pico-8 play session: hold ← + tap ❎

[t = 1 s] hold ← ~1s, tap ❎ ~2×
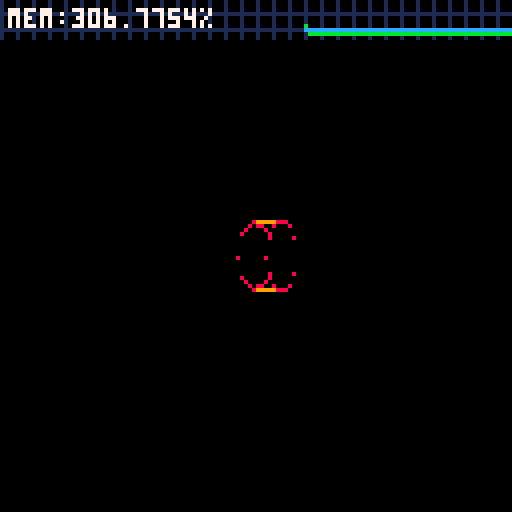
[t = 2 s] hold ← ~2s, tap ❎ ~4×
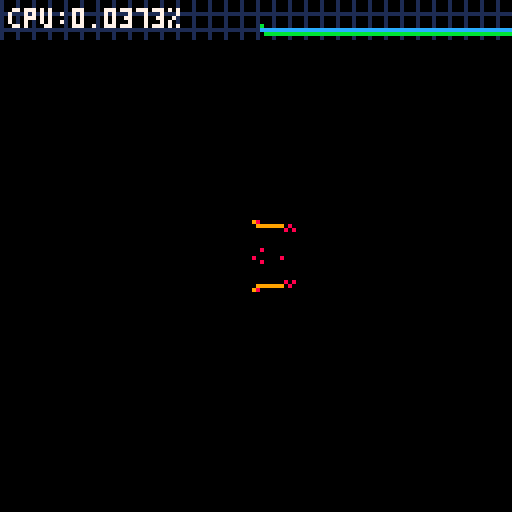
[t = 6 s] hold ← ~6s, tap ❎ ~10×
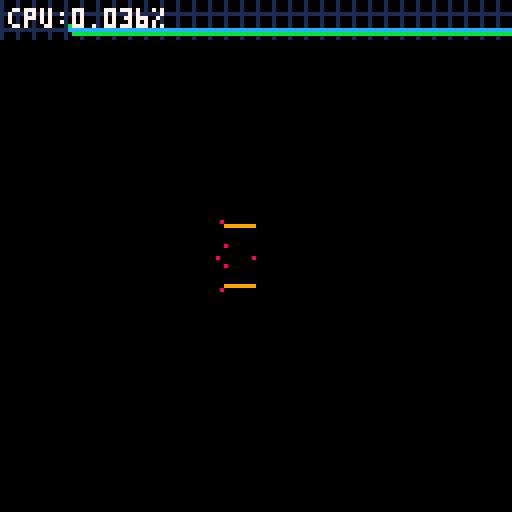
[t = 8 s] hold ← ~8s, tap ❎ ~14×
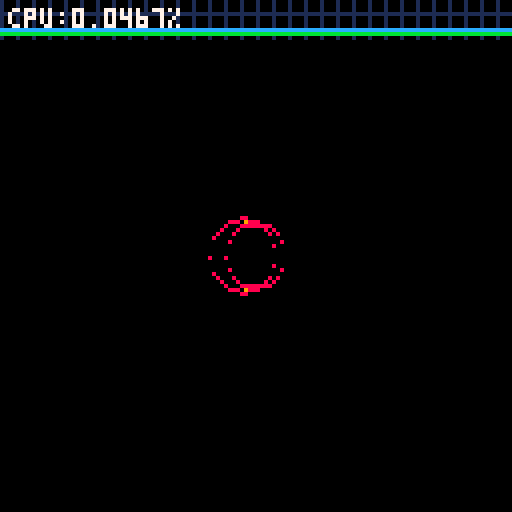

pico-8 cartridge
version 16
__lua__
-- 3d bench
-- by freds72

-- ywing: {} = 0.2724

-- game globals
local time_t,time_dt=0,0

-- register json context here
local _tok={
 ['true']=true,
 ['false']=false}
function nop() return true end
local _g={
	nop=nop}

-- json parser
-- from: https://gist.github.com/tylerneylon/59f4bcf316be525b30ab
local table_delims={['{']="}",['[']="]"}
local function match(s,tokens)
	for i=1,#tokens do
		if(s==sub(tokens,i,i)) return true
	end
	return false
end
local function skip_delim(str, pos, delim, err_if_missing)
 if sub(str,pos,pos)!=delim then
  if(err_if_missing) assert'delimiter missing'
  return pos,false
 end
 return pos+1,true
end
local function parse_str_val(str, pos, val)
	val=val or ''
	if pos>#str then
		assert'end of input found while parsing string.'
	end
	local c=sub(str,pos,pos)
	if(c=='"') return _g[val] or val,pos+1
	return parse_str_val(str,pos+1,val..c)
end
local function parse_num_val(str,pos,val)
	val=val or ''
	if pos>#str then
		assert'end of input found while parsing string.'
	end
	local c=sub(str,pos,pos)
	-- support base 10, 16 and 2 numbers
	if(not match(c,"-xb0123456789abcdef.")) return tonum(val),pos
	return parse_num_val(str,pos+1,val..c)
end
-- public values and functions.

function json_parse(str, pos, end_delim)
	pos=pos or 1
	if(pos>#str) assert'reached unexpected end of input.'
	local first=sub(str,pos,pos)
	if match(first,"{[") then
		local obj,key,delim_found={},true,true
		pos+=1
		while true do
			key,pos=json_parse(str, pos, table_delims[first])
			if(key==nil) return obj,pos
			if not delim_found then assert'comma missing between table items.' end
			if first=="{" then
				pos=skip_delim(str,pos,':',true)  -- true -> error if missing.
				obj[key],pos=json_parse(str,pos)
			else
				add(obj,key)
			end
			pos,delim_found=skip_delim(str, pos, ',')
	end
	elseif first=='"' then
		-- parse a string (or a reference to a global object)
		return parse_str_val(str,pos+1)
	elseif match(first,"-0123456789") then
		-- parse a number.
		return parse_num_val(str, pos)
	elseif first==end_delim then  -- end of an object or array.
		return nil,pos+1
	else  -- parse true, false
		for lit_str,lit_val in pairs(_tok) do
			local lit_end=pos+#lit_str-1
			if sub(str,pos,lit_end)==lit_str then return lit_val,lit_end+1 end
		end
		assert'invalid json token'
	end
end

local actors,cam,light={}

-- zbuffer (kind of)
local drawables
function zbuf_clear()
	drawables={}
end
function zbuf_draw()
	local objs={}
	for _,d in pairs(drawables) do
		local p=d.pos
		local x,y,z,w=cam:project(p.x,p.y,p.z)
		if z>0 then
			add(objs,{obj=d,key=z,x=x,y=y,z=z,w=w})
		end
	end
	-- z-sorting
	sort(objs)
	-- actual draw
	for i=1,#objs do
		local d=objs[i]
		d.obj:draw(d.x,d.y,d.z,d.w)
	end
end

function zbuf_filter(array)
	for _,a in pairs(array) do
		if not a:update() then
			del(array,a)
		else
			add(drawables,a)
		end
	end
end

function clone(src,dst)
	-- safety checks
	if(src==dst) assert()
	if(type(src)!="table") assert()
	dst=dst or {}
	for k,v in pairs(src) do
		if(not dst[k]) dst[k]=v
	end
	-- randomize selected values
	if src.rnd then
		for k,v in pairs(src.rnd) do
			-- don't overwrite values
			if not dst[k] then
				dst[k]=v[3] and rndarray(v) or rndlerp(v[1],v[2])
			end
		end
	end
	return dst
end

function lerp(a,b,t)
	return a*(1-t)+b*t
end
function rndlerp(a,b)
	return lerp(b,a,1-rnd())
end
function smoothstep(t)
	t=mid(t,0,1)
	return t*t*(3-2*t)
end
function rndrng(ab)
	return flr(rndlerp(ab.x,ab.y))
end
function rndarray(a)
	return a[flr(rnd(#a))+1]
end

-- [redacted]
function sort(data)
 for num_sorted=1,#data-1 do 
  local new_val=data[num_sorted+1]
  local new_val_key=new_val.key
  local i=num_sorted+1

  while i>1 and new_val_key>data[i-1].key do
   data[i]=data[i-1]   
   i-=1
  end
  data[i]=new_val
 end
end

function sqr_dist(a,b)
	local dx,dy,dz=b.x-a.x,b.y-a.y,b.z-a.z
	if abs(dx)>128 or abs(dy)>128 or abs(dz)>128 then
		return 32000
	end

	return dx*dx+dy*dy+dz*dz
end

-- world axis
local v_fwd,v_right,v_up={x=0,y=0,z=1},{x=1,y=0,z=0},{x=0,y=1,z=0}

function v_clone(v)
	return {x=v.x,y=v.y,z=v.z}
end
function v_dot(a,b)
	return a.x*b.x+a.y*b.y+a.z*b.z
end
function v_normz(v)
	local d=v_dot(v,v)
	if d>0.001 then
		d=sqrt(d)
		v.x/=d
		v.y/=d
		v.z/=d
	end
	return d
end

-- matrix functions
function m_x_v(m,v)
	local x,y,z=v.x,v.y,v.z
	v.x,v.y,v.z=m.m1*x+m.m5*y+m.m9*z+m.m13,m.m2*x+m.m6*y+m.m10*z+m.m14,m.m3*x+m.m7*y+m.m11*z+m.m15
end
-- 3x3 matrix mul (orientation only)
function o_x_v(m,v)
	local x,y,z=v.x,v.y,v.z
	v.x,v.y,v.z=m.m1*x+m.m5*y+m.m9*z,m.m2*x+m.m6*y+m.m10*z,m.m3*x+m.m7*y+m.m11*z
end
function m_x_xyz(m,x,y,z)
	return {
		x=m.m1*x+m.m5*y+m.m9*z+m.m13,
		y=m.m2*x+m.m6*y+m.m10*z+m.m14,
		z=m.m3*x+m.m7*y+m.m11*z+m.m15}
end
function make_m(x,y,z)
	local m={}
	for i=1,16 do
		m["m"+i]=0
	end
	m.m1,m.m6,m.m11,m.m16=1,1,1,1
	m.m13,m.m14,m.m15=x or 0,y or 0,z or 0
	return m
end

-- quaternion
function make_q(v,angle)
	angle/=2
	-- fix pico sin
	local s=-sin(angle)
	return {x=v.x*s,
	        y=v.y*s,
	        z=v.z*s,
	        w=cos(angle)}
end
function q_clone(q)
	return {x=q.x,y=q.y,z=q.z,w=q.w}
end
function m_from_q(q)
	local x,y,z,w=q.x,q.y,q.z,q.w
	local x2,y2,z2=x+x,y+y,z+z
	local xx,xy,xz=x*x2,x*y2,x*z2
	local yy,yz,zz=y*y2,y*z2,z*z2
	local wx,wy,wz=w*x2,w*y2,w*z2

	return {
		m1=1-(yy+zz),m2=xy+wz,m3=xz-wy,m4=0,
		m5=xy-wz,m6=1-(xx+zz),m7=yz+wx,m8=0,
		m9=xz+wy,m10=yz-wx,m11=1-(xx+yy),m12=0,
		m13=0,m14=0,m15=0,m16=1
	}
end

-- only invert 3x3 part
function m_inv(m)
	m.m2,m.m5=m.m5,m.m2
	m.m3,m.m9=m.m9,m.m3
	m.m7,m.m10=m.m10,m.m7
end
-- inline matrix invert
-- inc. position
function m_inv_x_v(m,v)
	local x,y,z=v.x-m.m13,v.y-m.m14,v.z-m.m15
	v.x,v.y,v.z=m.m1*x+m.m2*y+m.m3*z,m.m5*x+m.m6*y+m.m7*z,m.m9*x+m.m10*y+m.m11*z
end
function m_set_pos(m,v)
	m.m13,m.m14,m.m15=v.x,v.y,v.z
end
-- returns foward vector from matrix
function m_fwd(m)
	return {x=m.m9,y=m.m10,z=m.m11}
end
-- returns up vector from matrix
function m_up(m)
	return {x=m.m5,y=m.m6,z=m.m7}
end

-- models
local all_models=json_parse'{"junk1":{"c":3,"r":1.2},"junk2":{"c":3,"r":1.2},"generator":{"c":6,"r":2}}'
local dither_pat=json_parse'[0b1111111111111111,0b0111111111111111,0b0111111111011111,0b0101111111011111,0b0101111101011111,0b0101101101011111,0b0101101101011110,0b0101101001011110,0b0101101001011010,0b0001101001011010,0b0001101001001010,0b0000101001001010,0b0000101000001010,0b0000001000001010,0b0000001000001000,0b0000000000000000]'

function draw_actor(self,x,y,z,w)
	-- distance culling
	if w>1 then
		draw_model(self.model,self.m,x,y,z,w)
	else
		circfill(x,y,1,self.model.c)
	end
end

-- unpack models
local mem=0x1000
function unpack_int()
	local i=peek(mem)
	mem+=1
	return i
end
function unpack_float(scale)
	local f=(unpack_int()-128)/32	
	return f*(scale or 1)
end
-- valid chars for model names
local itoa='_0123456789abcdefghijklmnopqrstuvwxyz'
function unpack_string()
	local s=""
	for i=1,unpack_int() do
		local c=unpack_int()
		s=s..sub(itoa,c,c)
	end
	return s
end
function unpack_models()
	-- for all models
	for m=1,unpack_int() do
		local model,name,scale={},unpack_string(),unpack_int()
		flip()
		-- vertices
		model.v={}
		for i=1,unpack_int() do
			add(model.v,{x=unpack_float(scale),y=unpack_float(scale),z=unpack_float(scale)})
		end
		
		-- faces
		model.f={}
		for i=1,unpack_int() do
			local f={p0=unpack_int(),ni=i,vi={}}
			for i=1,unpack_int() do
				add(f.vi,unpack_int())
			end
			-- center point
			f.center={x=unpack_float(scale),y=unpack_float(scale),z=unpack_float(scale)}
			add(model.f,f)
		end

		-- normals
		model.n={}
		for i=1,unpack_int() do
			add(model.n,{x=unpack_float(),y=unpack_float(),z=unpack_float()})
		end
		
		-- n.p cache	
		model.cp={}
		for i=1,#model.f do
			local f,n=model.f[i],model.n[i]
			add(model.cp,v_dot(n,model.v[f.p0]))
		end

		-- merge with existing model
		all_models[name]=clone(model,all_models[name])
	end
end

function p01_trapeze_h(l,r,lt,rt,y0,y1)
 lt,rt=(lt-l)/(y1-y0),(rt-r)/(y1-y0)
 if(y0<0)l,r,y0=l-y0*lt,r-y0*rt,0 
	y1=min(y1,128)
	for y0=y0,y1 do
  rectfill(l,y0,r,y0)
  l+=lt
  r+=rt
 end
end
function p01_trapeze_w(t,b,tt,bt,x0,x1)
 tt,bt=(tt-t)/(x1-x0),(bt-b)/(x1-x0)
 if(x0<0)t,b,x0=t-x0*tt,b-x0*bt,0 
 x1=min(x1,128)
 for x0=x0,x1 do
  rectfill(x0,t,x0,b)
  t+=tt
  b+=bt
 end
end
function trifill(x0,y0,x1,y1,x2,y2,col)
 color(col)
 if(y1<y0)x0,x1,y0,y1=x1,x0,y1,y0
 if(y2<y0)x0,x2,y0,y2=x2,x0,y2,y0
 if(y2<y1)x1,x2,y1,y2=x2,x1,y2,y1
 if max(x2,max(x1,x0))-min(x2,min(x1,x0)) > y2-y0 then
  col=x0+(x2-x0)/(y2-y0)*(y1-y0)
  p01_trapeze_h(x0,x0,x1,col,y0,y1)
  p01_trapeze_h(x1,col,x2,x2,y1,y2)
 else
  if(x1<x0)x0,x1,y0,y1=x1,x0,y1,y0
  if(x2<x0)x0,x2,y0,y2=x2,x0,y2,y0
  if(x2<x1)x1,x2,y1,y2=x2,x1,y2,y1
  col=y0+(y2-y0)/(x2-x0)*(x1-x0)
  p01_trapeze_w(y0,y0,y1,col,x0,x1)
  p01_trapeze_w(y1,col,y2,y2,x1,x2)
 end
end

local color_lo={1,1,13,6,7}
local color_hi={0x11,0xd0,0x60,0x70,0x70}
local dither_pat={0b1111111111111111,0b0111111111111111,0b0111111111011111,0b0101111111011111,0b0101111101011111,0b0101101101011111,0b0101101101011110,0b0101101001011110,0b0101101001011010,0b0001101001011010,0b0001101001001010,0b0000101001001010,0b0000101000001010,0b0000001000001010,0b0000001000001000,0b0000000000000000}

function draw_model(model,m,x,y,z,w)

	-- cam pos in object space
	local cam_pos=v_clone(cam.pos)
	m_inv_x_v(m,cam_pos)
	
	-- faces
	local faces,p={},{}
	for i=1,#model.f do
		local f,n=model.f[i],model.n[i]
		-- viz calculation
		local d=n.x*cam_pos.x+n.y*cam_pos.y+n.z*cam_pos.z
		if d>=model.cp[i] then
			-- project vertices
			for _,vi in pairs(f.vi) do
				if not p[vi] then
					local v=model.v[vi]
					local x,y,z,w=v.x,v.y,v.z
					x,y,z,w=cam:project(m.m1*x+m.m5*y+m.m9*z+m.m13,m.m2*x+m.m6*y+m.m10*z+m.m14,m.m3*x+m.m7*y+m.m11*z+m.m15)
					p[vi]={x=x,y=y,z=z,w=w}
				end
			end
			-- distance to camera (in object space)
			local d=sqr_dist(f.center,cam_pos)

			-- register faces
			add(faces,{key=d,face=f})
		end
	end
	-- sort faces
	sort(faces)

	-- draw faces using projected points
	for _,f in pairs(faces) do
		f=f.face
		local c=max((#color_lo-1)*v_dot(model.n[f.ni],light.u))
		-- get floating part
		local cf=(#dither_pat-1)*(1-(c-flr(c)))
		fillp(dither_pat[flr(cf)+1])
		c=bor(color_hi[flr(c)+1],color_lo[flr(c)+1])
		local p0=p[f.vi[1]]
	 	for i=2,#f.vi-1 do
		 	local p1,p2=p[f.vi[i]],p[f.vi[i+1]]
		 	trifill(p0.x,p0.y,p1.x,p1.y,p2.x,p2.y,c)
		end
	end
	fillp()
end

local all_actors=json_parse'{"generator":{"model":"generator","update":"nop"},"ground_junk":{"rnd":{"model":["junk1","junk1","junk2"]},"update":"nop"}}'

function make_npc(p,v,src)
	-- instance
	local a=clone(all_actors[src],{
		pos=v_clone(p),
		q=make_q(v,0),
		draw=draw_actor
	})
	a.model=all_models[a.model]

	-- init orientation
	local m=m_from_q(a.q)
	m_set_pos(m,p)
	a.m=m
	return add(actors,a)
end

function make_light_actor(r)
	local a={
		pos={x=r,y=0,z=0},
		u={x=-1,y=0,z=0},
		update=function(self)
			local t=time_t/128
			self.pos={
				x=r*cos(t),
				y=0,
				z=-r*sin(t)
			}
			self.u={
				x=cos(t),
				y=0,
				z=-sin(t)
			}
			return true
		end,
		draw=function(self,x,y,z,w)
			circfill(x,y,max(1,0.2*w),7)
		end
	}
	return add(actors,a)
end

local wheel_v={
	{x=-1,y=0,z=-1},
	{x=1,y=0,z=-1},
	{x=0,y=0,z=-1},
	{x=-1,y=0,z=0},
	{x=1,y=0,z=0},
	}
local wheel_r={}
for i=0,127 do
	local t=2*i/127-1
	wheel_r[i]=sqrt(1-t*t)
end

function make_wheel(p,q)
	local a={
		pos=v_clone(p),
		q=q and q_clone(q) or make_q(v_up,0),
		update=function(self)
			self.m=m_from_q(self.q)
			m_set_pos(self.m,self.pos)
			return true
		end,
		draw=function(self,x0,y0,z0,w0)
			local p,m={},self.m

			-- cam pos in object space
			local cam_pos=v_clone(cam.pos)
			m_inv_x_v(m,cam_pos)

			local n={x=0,y=0,z=-1}
			local cn=n.x*cam_pos.x+n.y*cam_pos.y+n.z*cam_pos.z

			for vi=1,#wheel_v do
				local v=wheel_v[vi]
				local x,y,z,w=v.x,v.y,v.z
				x,y,z,w=cam:project(m.m1*x+m.m5*y+m.m9*z+m.m13,m.m2*x+m.m6*y+m.m10*z+m.m14,m.m3*x+m.m7*y+m.m11*z+m.m15)
				add(p,{x=x,y=y,z=z,w=w})
			end

			-- draw middle slice
			local a0,b0=p[3],{x=x0,y=y0,z=z0,w=w0}
			if a0.x>b0.x then
				a0,b0=b0,a0
			end
			local t,invdx=0,1/(b0.x-a0.x)
			for x=a0.x,b0.x do
				local w=lerp(a0.w,b0.w,t)
				-- rectfill(x,a.y-w,x,a.y+w-1,1)
				pset(x,a0.y-w,9)
				pset(x,a0.y+w,9)
				t+=invdx
			end						

			-- draw ext side
			local a,b=p[1],p[2]
			if a.x>b.x then
				a,b=b,a
			end
			if(cn<=0) pal(7,1)
			local t,invdx=0,1/(b.x-a.x)
			for x=a.x,b.x do
				local w=lerp(a.w,b.w,t)
				local u=t*b.w/w
				local r=w*wheel_r[mid(flr(128*u),0,127)]
				-- rectfill(x,a.y-r,x,a.y+r-1,1)
				pset(x,a.y-r,8)
				pset(x,a.y+r,8)
				--sspr(16*u,0,1,16,x,a.y-w,1,2*w)
				t+=invdx
			end

			-- draw int side
			a,b=p[4],p[5]
			if a.x>b.x then
				a,b=b,a
			end
			pal(7,1)
			local t,invdx=0,1/(b.x-a.x)
			for x=a.x,b.x do
				local w=lerp(a.w,b.w,t)
				local u=t*b.w/w
				-- sspr(16*u,0,1,16,x,a.y-w,1,2*w)
				local r=w*wheel_r[mid(flr(128*u),0,127)]
				--rectfill(x,a.y-r,x,a.y+r-1,1)
				pset(x,a.y-r,8)
				pset(x,a.y+r,8)
				t+=invdx
			end
			pal()
		end
	}
	return add(actors,a)
end

function make_cam(f,x0,y0)
	x0,y0=x0 or 64,y0 or 64
	local c={
		pos={x=0,y=0,z=3},
		q=make_q(v_up,0),
		focal=f,
		update=function(self)
			self.m=m_from_q(self.q)
			m_inv(self.m)
		end,
		track=function(self,pos,q)
			self.pos=v_clone(pos)
			self.q=q
		end,
		project=function(self,x,y,z)
			-- world to view
			x-=self.pos.x
			y-=self.pos.y
			z-=self.pos.z
			local v=m_x_xyz(self.m,x,y,z)
			-- distance to camera plane
			if(v.z<0.001) return nil,nil,-1,nil
			-- view to screen
 			local w=self.focal/v.z
 			return x0+v.x*w,y0-v.y*w,v.z,w
		end
	}
	return c
end

local cam_angle,cam_dist=0.15,8

function _update60()
	time_t+=1
	time_dt+=1
	
	zbuf_clear()
	
	zbuf_filter(actors)
	
	-- must be done after update loop
	if(btn(0)) cam_angle+=0.01
	if(btn(1)) cam_angle-=0.01
	if(btn(2)) cam_dist+=0.1
	if(btn(3)) cam_dist-=0.1
	cam_dist=mid(cam_dist,1,32)
	
	local q=make_q(v_up,cam_angle)
	local m=m_from_q(q)
	cam:track(m_x_xyz(m,0,0,-cam_dist),q)
	cam:update()
end

function _draw()
	cls(0)

	zbuf_draw()

	time_dt=0
	
	if(draw_stats) draw_stats()
end


function _init()
	-- read models from map data
	unpack_models()
	
	cam=make_cam(64)
	
	--light=make_light_actor(5)

	make_wheel({x=0,y=0,z=0})
end

-->8
-- stats
local cpu_stats={}

function draw_stats()
	-- 
	fillp(0b1000100010001111)
	rectfill(0,0,127,9,0x10)
	fillp()
	local cpu,mem=stat(1),stat(0)
	cpu_stats[time_t%128+1]={flr(100*cpu),flr(100*(mem/2048))}
	for i=1,128 do
		local s=cpu_stats[(time_t+i)%128+1]
		if s then
			-- cpu
			local c,sy=11,s[1]
			if(sy>100) c=8 sy=100
			pset(i-1,9-9*sy/100,c)
		 -- mem
			c,sy=12,s[2]
			if(sy>90) c=8 sy=100
			pset(i-1,9-9*sy/100,c)
		end
	end
	if time_t%120>60 then
		print("cpu:"..cpu.."%",2,2,7)
	else
		print("mem:"..mem.."%",2,2,7)
	end
end
__gfx__
00001111111100000000000000000000000000000000000000000000000000000000000000000000000000000000000000000000000000000000000000000000
00111111111111000000000000000000000000000000000000000000000000000000000000000000000000000000000000000000000000000000000000000000
01111111111111100000000000000000000000000000000000000000000000000000000000000000000000000000000000000000000000000000000000000000
01111111111111100000000000000000000000000000000000000000000000000000000000000000000000000000000000000000000000000000000000000000
11111111111111110000000000000000000000000000000000000000000000000000000000000000000000000000000000000000000000000000000000000000
11111177771111110000000000000000000000000000000000000000000000000000000000000000000000000000000000000000000000000000000000000000
11111777777111110000000000000000000000000000000000000000000000000000000000000000000000000000000000000000000000000000000000000000
11111777777111110000000000000000000000000000000000000000000000000000000000000000000000000000000000000000000000000000000000000000
11111777777111110000000000000000000000000000000000000000000000000000000000000000000000000000000000000000000000000000000000000000
11111777777111110000000000000000000000000000000000000000000000000000000000000000000000000000000000000000000000000000000000000000
11111177771111110000000000000000000000000000000000000000000000000000000000000000000000000000000000000000000000000000000000000000
11111111111111110000000000000000000000000000000000000000000000000000000000000000000000000000000000000000000000000000000000000000
01111111111111100000000000000000000000000000000000000000000000000000000000000000000000000000000000000000000000000000000000000000
01111111111111100000000000000000000000000000000000000000000000000000000000000000000000000000000000000000000000000000000000000000
00111111111111000000000000000000000000000000000000000000000000000000000000000000000000000000000000000000000000000000000000000000
00001111111100000000000000000000000000000000000000000000000000000000000000000000000000000000000000000000000000000000000000000000
00000000000000000000000000000000000000000000000000000000000000000000000000000000000000000000000000000000000000000000000000000000
00000000000000000000000000000000000000000000000000000000000000000000000000000000000000000000000000000000000000000000000000000000
00000000000000000000000000000000000000000000000000000000000000000000000000000000000000000000000000000000000000000000000000000000
00000000000000000000000000000000000000000000000000000000000000000000000000000000000000000000000000000000000000000000000000000000
00000000000000000000000000000000000000000000000000000000000000000000000000000000000000000000000000000000000000000000000000000000
00000000000000000000000000000000000000000000000000000000000000000000000000000000000000000000000000000000000000000000000000000000
00000000000000000000000000000000000000000000000000000000000000000000000000000000000000000000000000000000000000000000000000000000
00000000000000000000000000000000000000000000000000000000000000000000000000000000000000000000000000000000000000000000000000000000
00000000000000000000000000000000000000000000000000000000000000000000000000000000000000000000000000000000000000000000000000000000
00000000000000000000000000000000000000000000000000000000000000000000000000000000000000000000000000000000000000000000000000000000
00000000000000000000000000000000000000000000000000000000000000000000000000000000000000000000000000000000000000000000000000000000
00000000000000000000000000000000000000000000000000000000000000000000000000000000000000000000000000000000000000000000000000000000
00000000000000000000000000000000000000000000000000000000000000000000000000000000000000000000000000000000000000000000000000000000
00000000000000000000000000000000000000000000000000000000000000000000000000000000000000000000000000000000000000000000000000000000
00000000000000000000000000000000000000000000000000000000000000000000000000000000000000000000000000000000000000000000000000000000
00000000000000000000000000000000000000000000000000000000000000000000000000000000000000000000000000000000000000000000000000000000
00000000000000000000000000000000000000000000000000000000000000000000000000000000000000000000000000000000000000000000000000000000
00000000000000000000000000000000000000000000000000000000000000000000000000000000000000000000000000000000000000000000000000000000
00000000000000000000000000000000000000000000000000000000000000000000000000000000000000000000000000000000000000000000000000000000
00000000000000000000000000000000000000000000000000000000000000000000000000000000000000000000000000000000000000000000000000000000
00000000000000000000000000000000000000000000000000000000000000000000000000000000000000000000000000000000000000000000000000000000
00000000000000000000000000000000000000000000000000000000000000000000000000000000000000000000000000000000000000000000000000000000
00000000000000000000000000000000000000000000000000000000000000000000000000000000000000000000000000000000000000000000000000000000
00000000000000000000000000000000000000000000000000000000000000000000000000000000000000000000000000000000000000000000000000000000
00000000000000000000000000000000000000000000000000000000000000000000000000000000000000000000000000000000000000000000000000000000
00000000000000000000000000000000000000000000000000000000000000000000000000000000000000000000000000000000000000000000000000000000
00000000000000000000000000000000000000000000000000000000000000000000000000000000000000000000000000000000000000000000000000000000
00000000000000000000000000000000000000000000000000000000000000000000000000000000000000000000000000000000000000000000000000000000
00000000000000000000000000000000000000000000000000000000000000000000000000000000000000000000000000000000000000000000000000000000
00000000000000000000000000000000000000000000000000000000000000000000000000000000000000000000000000000000000000000000000000000000
00000000000000000000000000000000000000000000000000000000000000000000000000000000000000000000000000000000000000000000000000000000
00000000000000000000000000000000000000000000000000000000000000000000000000000000000000000000000000000000000000000000000000000000
00000000000000000000000000000000000000000000000000000000000000000000000000000000000000000000000000000000000000000000000000000000
00000000000000000000000000000000000000000000000000000000000000000000000000000000000000000000000000000000000000000000000000000000
00000000000000000000000000000000000000000000000000000000000000000000000000000000000000000000000000000000000000000000000000000000
00000000000000000000000000000000000000000000000000000000000000000000000000000000000000000000000000000000000000000000000000000000
00000000000000000000000000000000000000000000000000000000000000000000000000000000000000000000000000000000000000000000000000000000
00000000000000000000000000000000000000000000000000000000000000000000000000000000000000000000000000000000000000000000000000000000
00000000000000000000000000000000000000000000000000000000000000000000000000000000000000000000000000000000000000000000000000000000
00000000000000000000000000000000000000000000000000000000000000000000000000000000000000000000000000000000000000000000000000000000
00000000000000000000000000000000000000000000000000000000000000000000000000000000000000000000000000000000000000000000000000000000
00000000000000000000000000000000000000000000000000000000000000000000000000000000000000000000000000000000000000000000000000000000
00000000000000000000000000000000000000000000000000000000000000000000000000000000000000000000000000000000000000000000000000000000
00000000000000000000000000000000000000000000000000000000000000000000000000000000000000000000000000000000000000000000000000000000
00000000000000000000000000000000000000000000000000000000000000000000000000000000000000000000000000000000000000000000000000000000
00000000000000000000000000000000000000000000000000000000000000000000000000000000000000000000000000000000000000000000000000000000
00000000000000000000000000000000000000000000000000000000000000000000000000000000000000000000000000000000000000000000000000000000
00000000000000000000000000000000000000000000000000000000000000000000000000000000000000000000000000000000000000000000000000000000
c090f001c0f131e1f1c0d110f16738f8673898273848c63848962878a628d8e6282937283908080a4708e99608792608c8260847960896470826080806c80826
790896e90847e908c8790879c808e90a0808060808261808962808473808083808c83808792808e91808000050510291614010800a060a0a060606060606060a
6908696908a6a608a6a6086950504050807060080808104010506020c9e60820402060703008e64630403070804046e60850405010408008e6c950080a08f998
080898161698080898f930f1410110f3d89708379708270887e80887377808d87808e80888270888e9c708e908c7e94808e9084826c7082608c7264808260848
2608a526bad626ba3926086a2655392655d6e908a5e9bad6e9ba39e9086ae95539e955d6080809a768e867a88857b80867a887a768278708e8870827a7a7e867
6788575708676787a7a7270887e808278808070808278708872768a7e8a86788b85708a8678768a7278808e88808276868e8a8a888b8b808a8a8876868270888
e808e88808090808e8870888271360406040a0b05938d770407060b0c059383810401070c09059d7384040401090a059d7d75040508001f0b6383880408020d0
01b6d73820402030e0d0b6d7d730403050f0e0b638d7d340d3c3f102b7d848b330b3d1e1e748f8e340e3d30212b7d8c7c340c3b3e1f1c7a8b8f340f3e31222c7
a857f140f1e132806748b8224022123042674857e130e1d132c728f880408032526267c7b842404230829267c757323032d152c7e7f882408272c2d2b737c762
406252a2b2c767b892409282d2e2c7675772407262b2c2b73748523052d1a2e7c7f8b240b2a2f2034867b8e240e2d22333486757c240c2b20313583748a230a2
d1f228c7f8d240d2c213235837c7334033234053a8c75730403020728247a7b7f230f2d14348e7f83040301202504768b7034003f24370a8c7b85340534093a3
a8485720402080627247a758433043d1634828f842804292e23353a3f32208082750405002f180476858704070436373a848b8a340a393e3f348a85783408373
c3d358d848633063d1b32848f893409383d3e358d8c773407363b3c348a8b8404040608393c868b7604060707383c86858104010130370c8a758404040231310
c8a7b7135879b65879595896595896b6b77959b79659b796b6b779b647d988d788f947d9877769697769a6a69869a698a68738f9a67769a677a687d7f9473687
77a66977a6a6473688d787f998a66998a6a6c836883887f9c836876977a636478788d7f936c8876977696998a63647888838f908080636c8886998699869a6c8
d9883888f9c8d987986969d9c887d9c888d94788d94787503222419121101453799653790853793b75c80875c8e5c639e5f658e5c63908f6580827e808c639c4
f658c427e8c4bc7996bc7908bc793b9ac8089ac8e54939e51958e5493908195808e8e8084939c41958c4e8e8c453969653960853963b7547087547e5c6d6e5f6
b7e5c6d608f6b708272708c6d6c4f6b7c42727c4bc9696bc9608bc963b9a47089a47e549d6e519b7e549d60819b708e8270849d6c419b7c4e827c437377537e8
753737d837e8d8d83775d8e875d837d8d8e8d8a7b7aea758ae68b7ae6858ae08f7df925040506080402609f6b040b06070c0d6c855c040c090a0d0079866a040
a080b0d0f61966703070605056c8e540404080a09066c808214021115131e909f681408191413139c855914091a17161099866714071a1815119196641304121
31b9c8e5114011617151a9c808f140f1e122022607f6524052621202d64755624062724232077766424042725222f6f666123012f1025647e5e140e132422266
4708c240c2d2f2b2e907f6234023d2e233394755334033031343097766134013f2234319f666e230e2d2c2b947e5b240b2f21303a94708534053638373370827
c340c3b3f304a8088bb340b3c3a393d80827934093a36353080875734073b39353083727c340c38363a308e827043004f31448f72fb340b373d3f308779b8340
83c304e308989b73407383e3d367088bf330f3d31408c72fe330e3041408282fd330d3e314c7f72fb030b0c0d0f6c8c45230527262f647c423302333431947c4
813081a19119c8c49267e90806c708e9570879790808080608080aa8e9080ac70826570896790808080608080a672608064808e9b80879960808080608080aa8
26080a480826b80896960808080608080a0608080a08280a0808080806080608080a08e908a8080638080a3806082808166808e9a82608a80808060808060808
06080806504222419121100667d72567682567d72a67682aa8d725a86825a8d72aa8682a98d7bd77d85a7838cdf697fa77d7bd9738cd98d85a1997faa818e5a8
18570a18e50a185787682687688788682688688787a82687a88788a82688a8879a47480a97480a38489a88481b38481b97489a87a83ab7a83a18a89a48a8ea18
a8eab7a89a47f40a97f40a38f49a88f41b38f41b97f49ab7446ac7446a08449a1844ba0844bac7449a47d10a97d10a38d19a88d11b38d11b97d16718e5671857
0618e5061857754748069748063848758848f43848f497487587a8d5b7a8d518a87548a82518a825b7a87547f40697f40638f47588f4f438f4f497f475b744a5
c744a5084475184455084455c7447547d10697d10638d17588d1f438d1f497d1c708cd4808cdc7083e48083e931040102040306728a7a040a0f0b0e008880c70
4070806050a828a750405060201008282530403070501008d7a78040804020600868a7c040c0a0e0d05728fb70407030c00108b7aa014001c0d09008b73c3040
3040a0c047287a8040807001f0c8287af040f00190b0b828fb40404080f0a008a84a904090d0e0b00808cdc140c1a191b108a8d651405171b191088826814081
61a1c108888771407181c1b18888d66140615191a18788d6d140d1328222ca8778124012726202ca4878f140f15242e11ae7782240228272120be77802400262
52f15a4878e140e14232d15a8778224022e292d1da67a6024002c2d212da58a6e140e1a2b2f10ae7a6124012d2e2221be7a6f140f1b2c2024a58a6d140d192a2
e14a67a6924092f203a25a87a4e240e243f292ca87a4c240c22333d2ca38a4a240a20313b22ae7a4d240d23343e2fae7a4b240b21323c25a38a4426042526272
82329ae7a8f340f344a454458778344034248494454878144014046474f5e7784440443494a405e778244024147484b54878044004f35464b58778444044f3b4
053567a624402434f4e43558a604400414d4c406e7a63440344405f4f4e7a614401424e4d4c558a6f340f304c4b4c567a6b440b4c42515b587a4054005b41565
4587a4e440e4f455454538a4c440c4d43525e5e7a4f440f405655515e7a4d440d4e44535b538a464606454a494847475e7a89306080808f9680a080808080608
0608080a0836d848081677080638364847d94847d9d84808d8360887f9080a0808080608080a0a0808060808e88619e88919560819b908192789192786190946
0809c9080608080a080807c908074608278617e88617e88917460817c9081727891708080a278619278919b90819560819e88919e8861907460807c9080a0808
06080809c908094608e88617278617278917c90817460817e8891708080a4071a121a110b77ab7087a8708ba8708ca9708baa708bab708ba87083b88083bb808
4ba8084b98084b88080b88080bb808b9e808a90808f908080a38084a38085a0808aa08085ae808e9e80879a80879080829080829a808b8a808b8a808b89808d8
7808e85808e84808f83808e81808d81808b80808f70808f7480888480888580888580868880858a80858c80858d80868e80878e808ba0808bae8084be8087bd8
087b78085b68086b4808db4808db08084b08080b58080b08088bb8088b8808dba7088ba7087ba7087b97089b7708bb5708bb4708bb3708bb1708ab17088b0708
ca07084b47085b57085b57082b87081ba7081bc7082bd7083be7084be708dbe7082a07082ae708bae708ead7080bb7080b9708ea7708ca6708da47087a57087a
070899b708795708b95708d9e7081a0708c90708b93708793708690708a8670888070848070809070859e70848e70868870888e708c8e708e88708f8e708c807
082ab8080a58084a580819070869e708f7e708b9a808000060f102d1d101f110c0d83ba9d83bda373ba9373bda0a080a0a080606080606080aa90ca9a90c1766
0c17660ca950904090c0b0a0080c586040605090a0d9d92880408070b0c036d92870407060a0b008e986804080c0905008e9d950080a080a3808063808088816
08380a70f1d10191e0313060b00a060b0a060706060706060b0a080b0a080706080706080b67060b0a37070a3768000040120191f1108108080a960879060808
9608960808067908960a0808790879083969073909a639080739070839a60939076939080939090868095768b8076808576857086807b86857096808b868b801
80408001f0708998a8604060e0d050a89886404040c0b030869867204020a09010679889104010900180a89889704070f0e060899867504050d0c04067988630
4030b0a0208698a8c040c04131b0f6d897a040a021119097d81990409011810178d819f040f07161e019d897d040d05141c097d8f6b040b03121a0f6d8780140
018171f019d878e040e06151d078d8f601b9d8b8b8d85656d85757d8b9b8d8b9b9d85757d85656d8b8b9e8b8b8e85657e85656e8b8b8e8b9b9e85756e85757e8
b9708111c071e0a19130763bc77b3b87fa3b871a8bf77bcbd7facbd7d98b487bcb68facb68d93b787b3bb8fa3bb81afa487bba68faba688afaf77bbad7fabad7
8aba488a4bd79969a8d8ba488a7a68190a68e996783a26783ad5c83ad5293a26793a96793ad6293ad6c83a56f8f9bad78a98687c77481e844829844886d548a4
0848f33a48a48b48868b482998481e08c80977c8d817c85817c8b777c83708c80798c837f8c8b7f8c85898c8d87727d81727581727b7772737082707982737f8
27b7f827589827d808270977d71e84d72984d786d5d7a408d7f33ad7a48bd7868bd72998d71e98977c77687c77977cba488a4bd7994b489948b8b6c7b8b648a8
36c7a836c78875488875c798f54898f5c8b8e658b8b6f8a87688a846d888954988c5a89806199836b7b8b647b8e687a84617a876c688c5378895f69836679806
932040201040507bc73b3040302050608bb77a504050407080ab183b604060508090cb186a80408070a0b07b783b90409080b0c08b887ac040c0b0e0f00b989a
b040b0a0d0e00b783b4060401001d0a0703b187bf050f0e0112161ba18bae040e0d00111da183b2140211120300ba79a1140110110200bc73b30303041211bb7
1a60306041306bb7d9c040c0f081514a98b9904090c051719a9869f030f061816a683ae2a0e2f203132333435363d208c808f3a0f3e3d3c3b3a3938373040827
0842504252f2e2b48668dad250d26332b4e20898aaa240a2b253438a78e7924092a243330a7856824082923323c8787572407282231347787562406272130306
78565240526203f28578e794709422e484e3f3a48997da14401442b4c477082d24502414c473838697da3440342483938597e74440443493a306875654405444
__map__
3a3b747857460446453b3c8c7857470447463c3da07865480448473d3ea8797e3705374c4a3f408076aa4c044c4b234a8080c72304232c494a8980d22504252441425f80b926042625424348807d2704272643445280592804282744456f80452904292845469180452a042a294647ae80592b042b2a4748b8807d2c042c4d22
499a80c44f044f2b484eb68096090509174f1406b38398530453525051808a6754045455575680885b5b045b5a58598a8a695c045c5d5f5e8f885e630463626061768a6964046465676671885e1609162c36352b4f1715189986a9398f668c9064809e808ca080808f9a8c909c80709c80719a8c8080a060808062808c706480
71668c6a6d73886571789d8b889c726c809980a0808060807b9f8380a083869f80859f7d82a07b7ea07b7b9f7d7a9f80866184a080807a61847861807a617c7e617982617986617c8861808060848080a060808065809160808066806d7680628a80629a806da080809b80919b80918f7f6480a07b80a07b82a07b82a07b7ea0
7b7ea07b859f8309121019101d0c1f1a1d051c7a7a7a7a867a7a7a867a8686867a7a86867a867a868686867d838d7d7d8d837d8d83838d737d83737d7d73837d7383837d7d737d8373838373837d738d83838d7d838d7d7d8d837d80508a78507b88507b8090801902040204100f778580080408070b0c858089080408061815
898580060406021213808577030403070501807a800804080402068086800a040a090c0b80808d070407030a0b807b89040404080c0980858903040304090a7b80890e040e0f100d738080030403010e0d777b80040404030d10778085010401020f0e77807b1404141312118080730504050613148580770204020111127b80
77010401051411807b771604161518178d808007040708151689808506040605171889807b050405071617897b801903191c1b826c811b031b1c1a806c7d1a031a1c197e6c8119729d809d808e8e9d80809d7280608080a0808080a080638e809d8e63808e60808072638072809d7280638080609d8072638072806372a08080
8e809d8e80638e63809c8290808260648290051f1410230301428d79807379807280728e80727387808d87808e8088728088a17b80a18075a18580a180855f7b805f80755f85805f80858080907a868e768a88758b80768a787a806978808e7a7a8e76768875758076767880788e807288807080807278867a8e8a76888b7580
8a767886806988808e86868e8a8a888b8b808a8a7880888e808e88809080808e78808069939b8ca19098a1709893658c936560a17055a19055939b607a80599d80636380638680596d9b8c5f90985f70986d658c6d65605f70555f90556d9b6030060406040a0b97837a070407060b0c978383010401070c09977d8304040401
090a977d7a05040508100f698383080408020d10697d83020402030e0d697d7a030403050f0e69837a2c042c2b13147b8d842a032a11127e848f2d042d2c14157b8d7c2b042b2a12137c8a8b2303232404897c7113041312170876848b2e042e2d292484867112031211177c828f080408171819767c8b17031711187c7e8f1b
041b1a1e1f7b737c190419181c1d7c768b1a041a191d1e7b7384180318111c7e7c8f1d041d1c202184768b1e041e1d21228573841c031c1120827c8f1f041f1e222385737c1504152d2e167c8671030403021a1b747a792003201125847e8f0304031514057486792104212025078a7c8b02040208191a747a85250325112684
828f24032429048984710504051413087486850704072526278a848b240424231f2e847a71280428272b2c858d84260326112a82848f290429282c2d858d7c270427262a2b848a8b0404040628298c86790604060727288c86850104012221078c7a850404042322018c7a791b041b162e1f7c7a711603160315778471160316
1b03777c7130839d728397968369968363727d97967d69967d63727d9d72749d887d889f749d787796966d93916a89967a689478839f6a7796787d9f746378776a967463887d789f896a968c638883789f8c637886689464727a887d9f648e7a96779663748888839f6d6d91638c889689967a98948c9d8883889f8c9d788996
969c8e7a9d8c889d74889c727a869894936d9193939100000000000000000000000000000000000000000000000000000000000000000000000000000000000000000000000000000000000000000000000000000000000000000000000000000000000000000000000000000000000000000000000000000000000000000000
